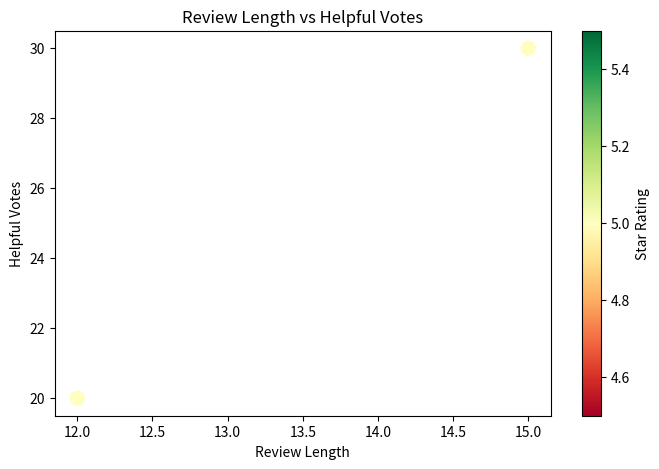

The script that saved this image:
import pandas as pd
import numpy as np
import matplotlib.pyplot as plt

df = pd.DataFrame({
    "ReviewText":[
        " Good Product ",
        "Bad Quality",
        "Excellent Phone",
        "Good Product",
        "Average Item",
        "Very Good Phone"
    ],
    "StarRating":[5,2,5,4,3,5],
    "HelpfulVotes":[20,5,25,15,10,30],
    "PublishDate":pd.date_range("2025-01-01",periods=6)
})


df["ReviewText"] = (
    df["ReviewText"]
    .str.strip()
    .str.lower()
)

df = df[df["ReviewText"].str.contains("good")]

df = df.drop_duplicates(subset="ReviewText")

print(df)


review_length = df["ReviewText"].str.len().to_numpy()

frequency = np.bincount(review_length)

print("\nLength Frequency")
print(frequency)


plt.figure(figsize=(8,5))

scatter = plt.scatter(
    review_length,
    df["HelpfulVotes"],
    c=df["StarRating"],
    cmap="RdYlGn",
    s=100
)

plt.xlabel("Review Length")
plt.ylabel("Helpful Votes")
plt.title("Review Length vs Helpful Votes")

plt.colorbar(scatter,label="Star Rating")

plt.show()
